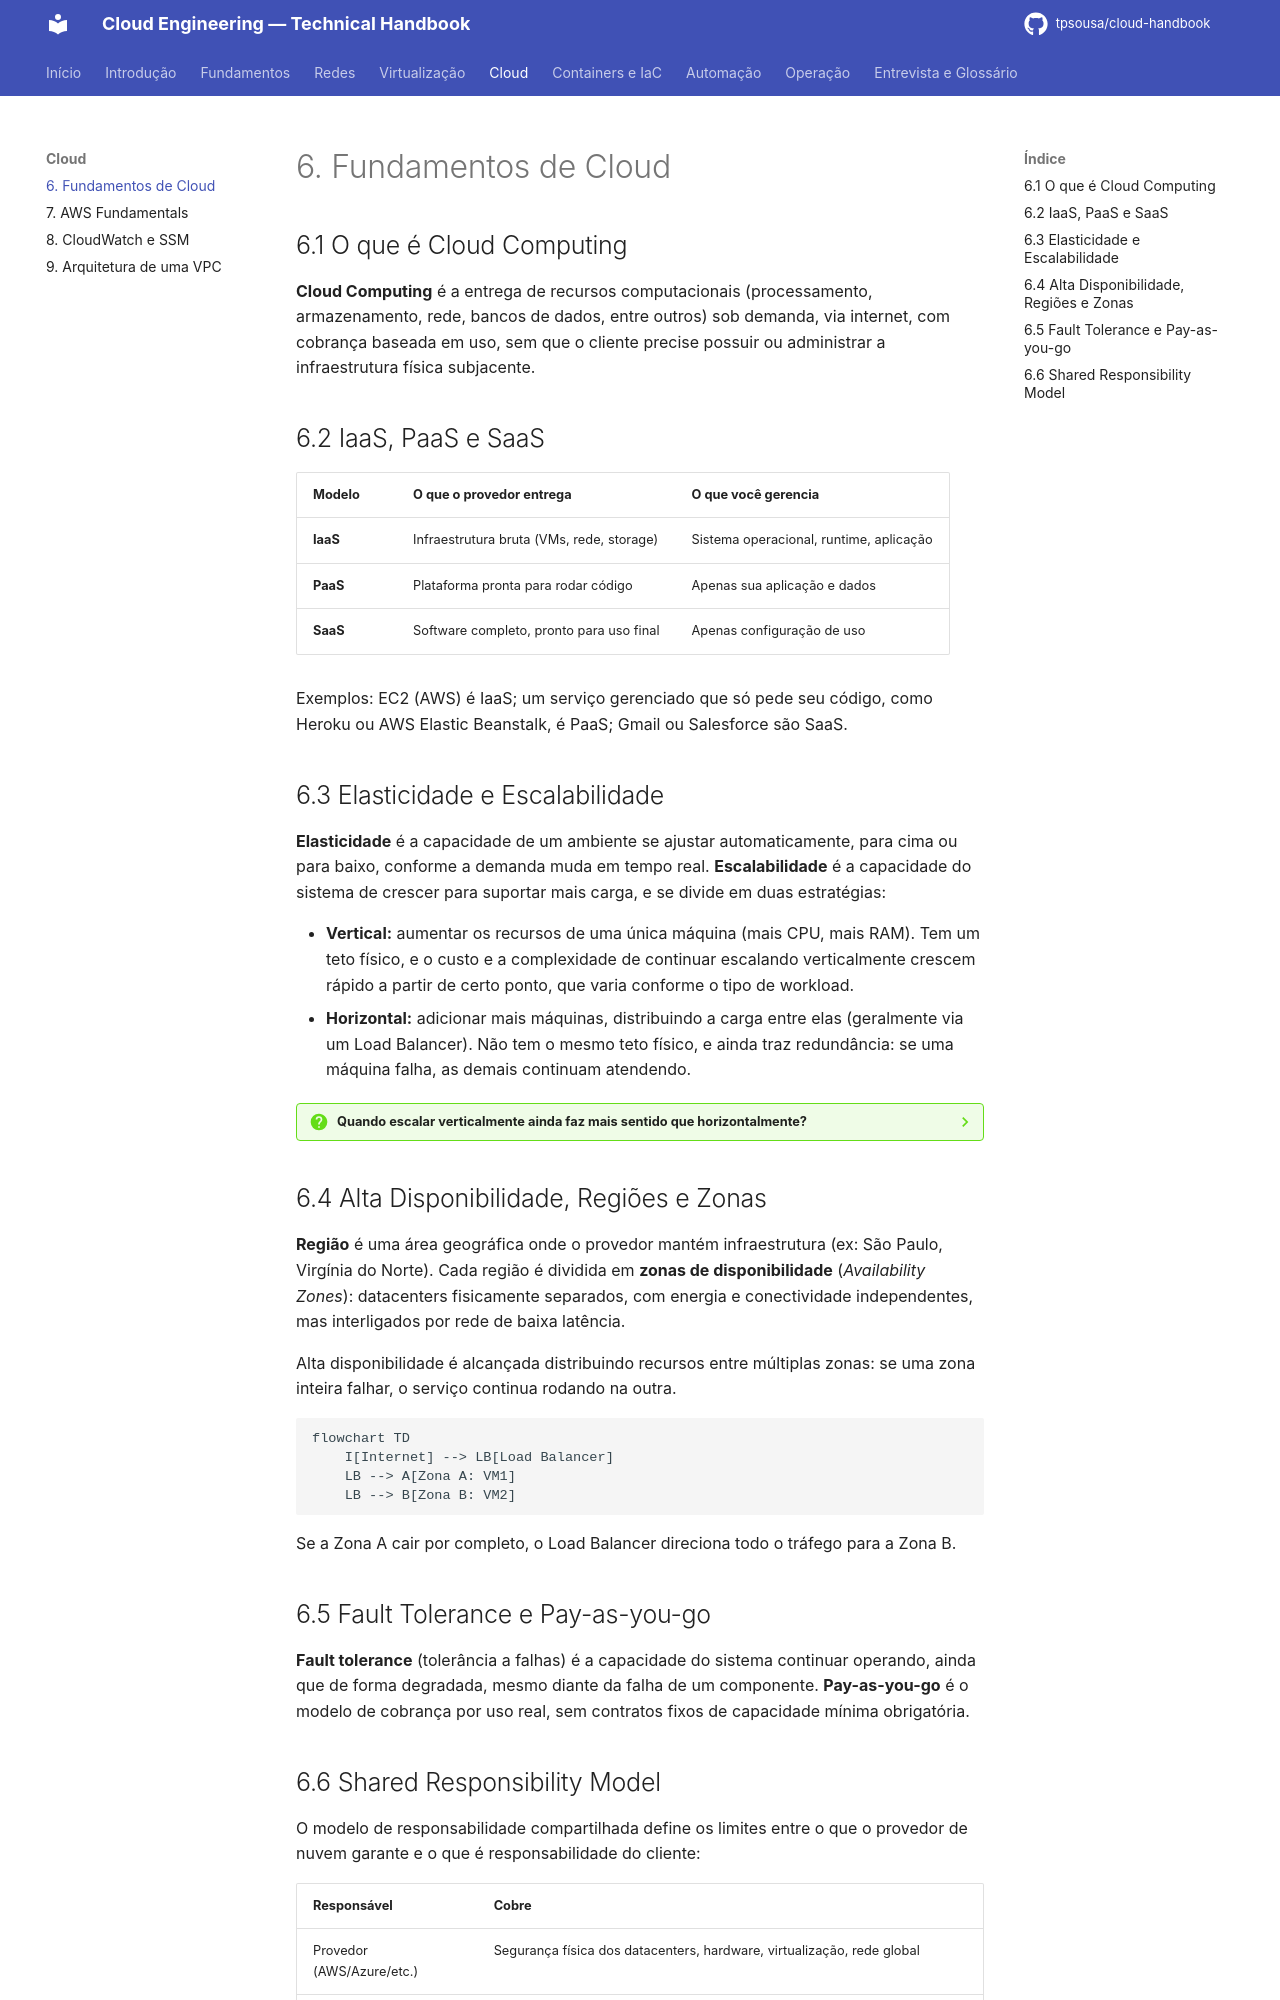

repository: tpsousa/cloud-handbook · page: 06-fundamentos-cloud/index.html · generator: mkdocs

# 6. Fundamentos de Cloud

## 6.1 O que é Cloud Computing

**Cloud Computing** é a entrega de recursos computacionais (processamento, armazenamento, rede, bancos de dados, entre outros) sob demanda, via internet, com cobrança baseada em uso, sem que o cliente precise possuir ou administrar a infraestrutura física subjacente.

## 6.2 IaaS, PaaS e SaaS

| Modelo | O que o provedor entrega | O que você gerencia |
|---|---|---|
| **IaaS** | Infraestrutura bruta (VMs, rede, storage) | Sistema operacional, runtime, aplicação |
| **PaaS** | Plataforma pronta para rodar código | Apenas sua aplicação e dados |
| **SaaS** | Software completo, pronto para uso final | Apenas configuração de uso |

Exemplos: EC2 (AWS) é IaaS; um serviço gerenciado que só pede seu código, como Heroku ou AWS Elastic Beanstalk, é PaaS; Gmail ou Salesforce são SaaS.

## 6.3 Elasticidade e Escalabilidade

**Elasticidade** é a capacidade de um ambiente se ajustar automaticamente, para cima ou para baixo, conforme a demanda muda em tempo real. **Escalabilidade** é a capacidade do sistema de crescer para suportar mais carga, e se divide em duas estratégias:

- **Vertical:** aumentar os recursos de uma única máquina (mais CPU, mais RAM). Tem um teto físico, e o custo e a complexidade de continuar escalando verticalmente crescem rápido a partir de certo ponto, que varia conforme o tipo de workload.
- **Horizontal:** adicionar mais máquinas, distribuindo a carga entre elas (geralmente via um Load Balancer). Não tem o mesmo teto físico, e ainda traz redundância: se uma máquina falha, as demais continuam atendendo.

??? question "Quando escalar verticalmente ainda faz mais sentido que horizontalmente?"

    Em cargas que são difíceis de distribuir entre máquinas, como um banco de dados relacional único com muitas transações dependentes entre si: dividir isso entre várias máquinas introduz complexidade de sincronização que pode não compensar.

## 6.4 Alta Disponibilidade, Regiões e Zonas

**Região** é uma área geográfica onde o provedor mantém infraestrutura (ex: São Paulo, Virgínia do Norte). Cada região é dividida em **zonas de disponibilidade** (*Availability Zones*): datacenters fisicamente separados, com energia e conectividade independentes, mas interligados por rede de baixa latência.

Alta disponibilidade é alcançada distribuindo recursos entre múltiplas zonas: se uma zona inteira falhar, o serviço continua rodando na outra.

```mermaid
flowchart TD
    I[Internet] --> LB[Load Balancer]
    LB --> A[Zona A: VM1]
    LB --> B[Zona B: VM2]
```

Se a Zona A cair por completo, o Load Balancer direciona todo o tráfego para a Zona B.

## 6.5 Fault Tolerance e Pay-as-you-go

**Fault tolerance** (tolerância a falhas) é a capacidade do sistema continuar operando, ainda que de forma degradada, mesmo diante da falha de um componente. **Pay-as-you-go** é o modelo de cobrança por uso real, sem contratos fixos de capacidade mínima obrigatória.
